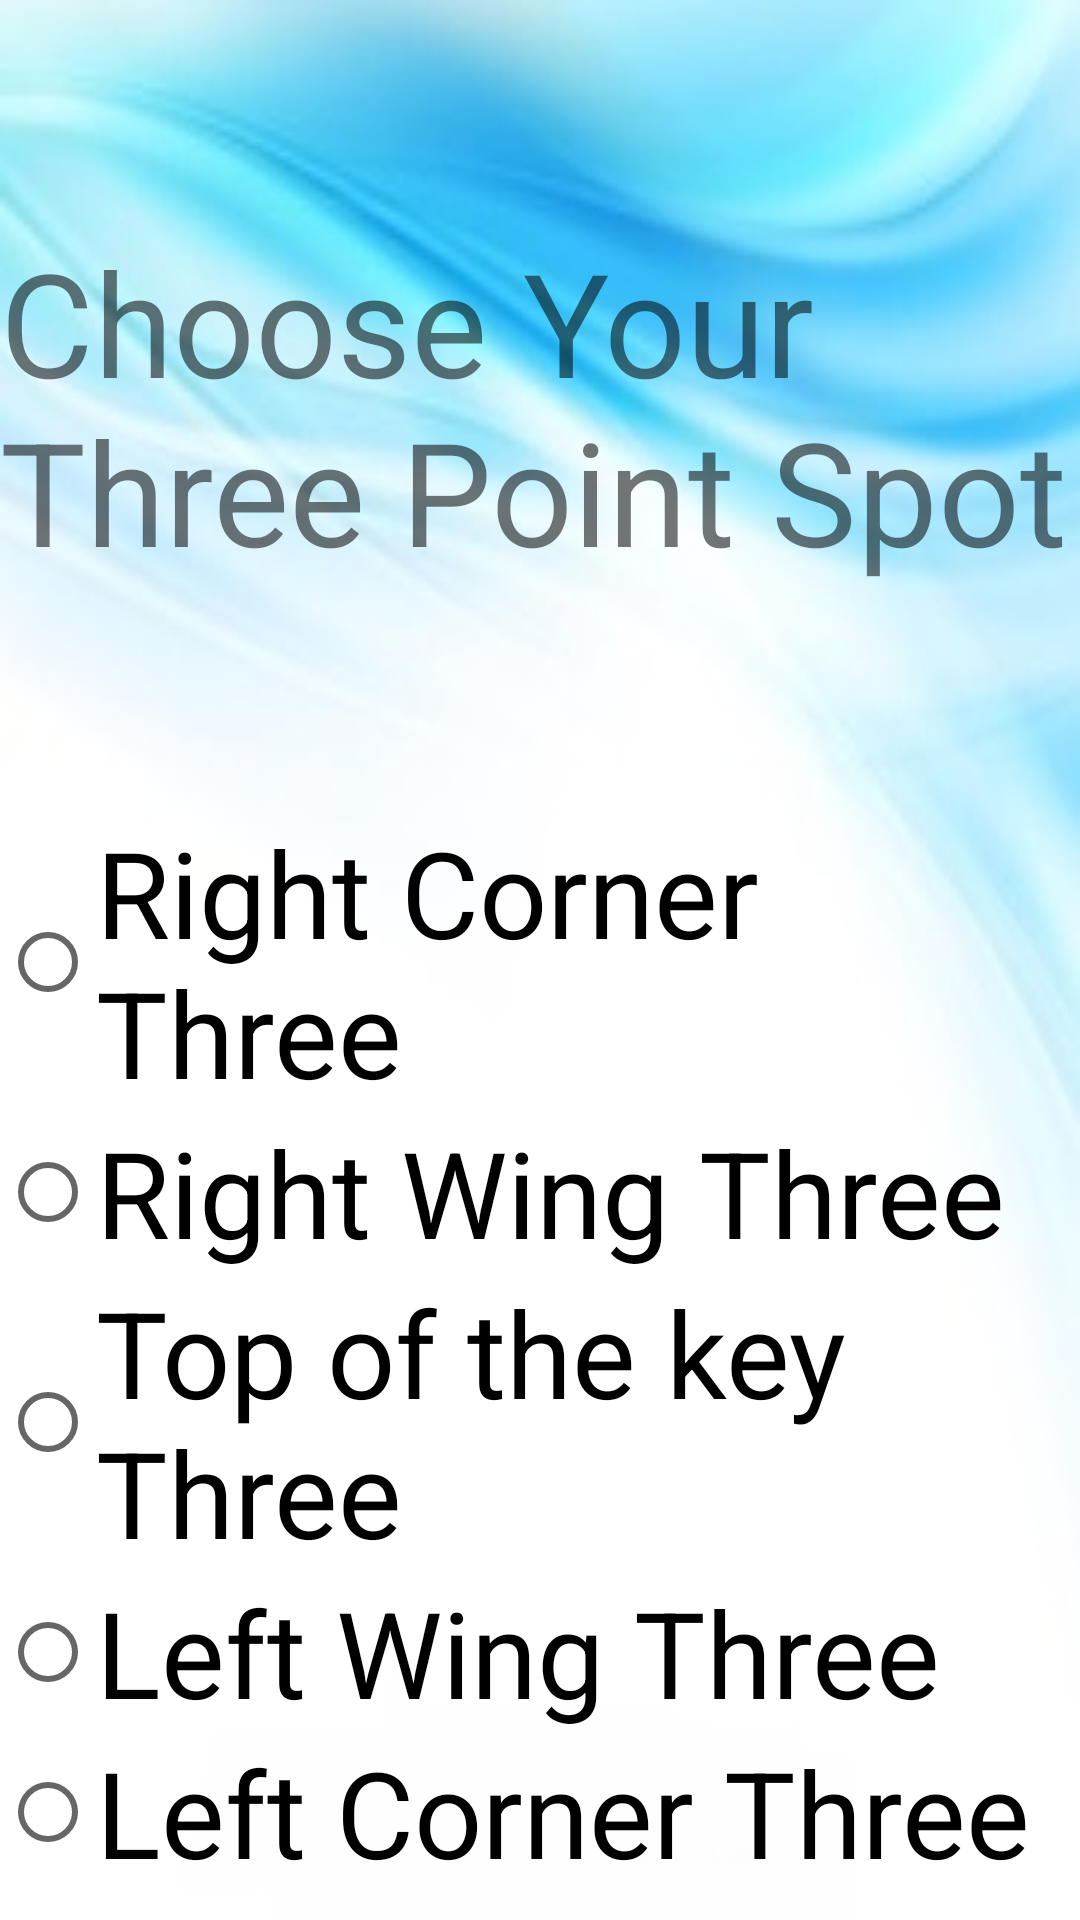

Here is an Android app screen rendered from its layout file. Give the layout XML and the strings, colors and styles it references.
<!-- AndroidManifest.xml: application theme Theme.HotSpots -->
<!-- res/layout/activity_chooseyourspot.xml -->
<?xml version="1.0" encoding="utf-8"?>
<androidx.constraintlayout.widget.ConstraintLayout xmlns:android="http://schemas.android.com/apk/res/android"
    xmlns:app="http://schemas.android.com/apk/res-auto"
    xmlns:tools="http://schemas.android.com/tools"
    android:layout_width="match_parent"
    android:layout_height="match_parent"
    android:background="@drawable/blue_white"
    tools:context=".Chooseyourspot">

    <TextView
        android:id="@+id/textView4"
        android:layout_width="wrap_content"
        android:layout_height="wrap_content"
        android:layout_marginTop="75dp"
        android:text="@string/threePointSpot"
        android:textSize="48sp"
        app:layout_constraintEnd_toEndOf="parent"
        app:layout_constraintStart_toStartOf="parent"
        app:layout_constraintTop_toTopOf="parent" />

    <RadioGroup
        android:id="@+id/radioGroup"
        android:layout_width="wrap_content"
        android:layout_height="wrap_content"
        android:layout_marginTop="75dp"
        app:layout_constraintEnd_toEndOf="parent"
        app:layout_constraintStart_toStartOf="parent"
        app:layout_constraintTop_toBottomOf="@+id/textView4">

        <RadioButton
            android:id="@+id/rightCornerThree"
            android:layout_width="match_parent"
            android:layout_height="wrap_content"
            android:text="@string/rightCornerThree"
            android:textSize="40sp" />

        <RadioButton
            android:id="@+id/rightWingThree"
            android:layout_width="match_parent"
            android:layout_height="wrap_content"
            android:text="@string/rightWingThree"
            android:textSize="40sp" />

        <RadioButton
            android:id="@+id/topOfKeyThree"
            android:layout_width="match_parent"
            android:layout_height="wrap_content"
            android:text="@string/topOfKeyThree"
            android:textSize="40sp" />

        <RadioButton
            android:id="@+id/leftWingThree"
            android:layout_width="match_parent"
            android:layout_height="wrap_content"
            android:text="@string/leftWingThree"
            android:textSize="40sp" />

        <RadioButton
            android:id="@+id/leftCornerThree"
            android:layout_width="match_parent"
            android:layout_height="wrap_content"
            android:text="@string/leftCornerThree"
            android:textSize="40sp" />
    </RadioGroup>

    <Button
        android:id="@+id/goToCounter"
        android:layout_width="wrap_content"
        android:layout_height="wrap_content"
        android:layout_marginTop="50dp"
        android:onClick="goToCounter"
        android:text="@string/goToCounter"
        android:textSize="24sp"
        app:layout_constraintEnd_toEndOf="parent"
        app:layout_constraintStart_toStartOf="parent"
        app:layout_constraintTop_toBottomOf="@+id/radioGroup" />

</androidx.constraintlayout.widget.ConstraintLayout>
<!-- resources referenced by this layout -->
<resources>
  <!-- drawable blue_white: jpg bitmap (drawable-v24, 10089 bytes) -->
  <string name="goToCounter">Go To The Counter</string>
  <string name="leftCornerThree">Left Corner Three</string>
  <string name="leftWingThree">Left Wing Three</string>
  <string name="rightCornerThree">Right Corner Three</string>
  <string name="rightWingThree">Right Wing Three</string>
  <string name="threePointSpot">Choose Your Three Point Spot</string>
  <string name="topOfKeyThree">Top of the key Three</string>
  <style name="Theme.HotSpots" parent="Theme.MaterialComponents.DayNight.DarkActionBar">
          
          <item name="colorPrimary">@color/purple_500</item>
          <item name="colorPrimaryVariant">@color/purple_700</item>
          <item name="colorOnPrimary">@color/white</item>
          
          <item name="colorSecondary">@color/teal_200</item>
          <item name="colorSecondaryVariant">@color/teal_700</item>
          <item name="colorOnSecondary">@color/black</item>
          
          <item name="android:statusBarColor" tools:targetApi="l">?attr/colorPrimaryVariant</item>
          
      </style>
  <!-- not gathered from this repository: default colours our renderer supplied (Android Studio template values) -->
  <color name="purple_500">#FF6200EE</color>
  <color name="purple_700">#FF3700B3</color>
  <color name="teal_200">#FF03DAC5</color>
  <color name="teal_700">#FF018786</color>
  <color name="black">#FF000000</color>
  <color name="white">#FFFFFFFF</color>
</resources>
